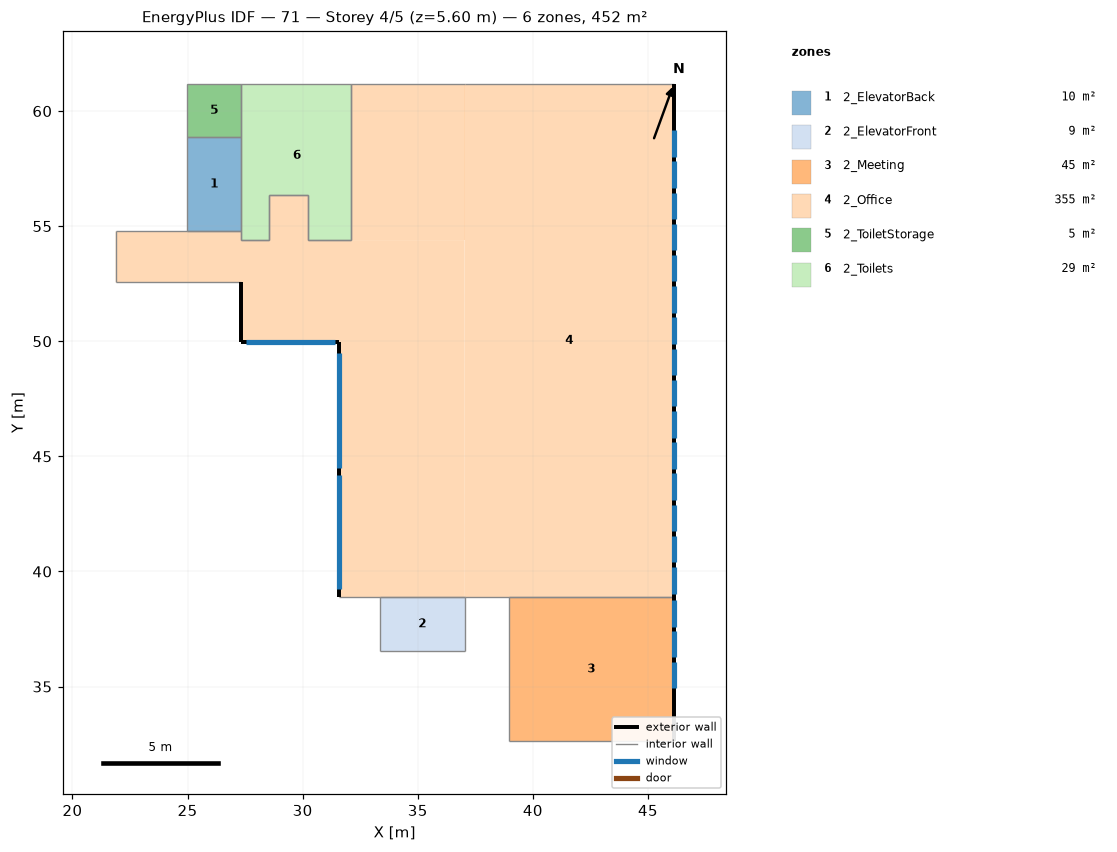
=== STOREY PLAN SPEC (per zone: floor XY polygon, exterior-wall plan segments, windows/doors) ===
zone 1: 2_ElevatorBack  (9.5 m²)
  floor: (27.32, 58.87) (27.32, 54.77) (24.99, 54.77) (24.99, 58.87)
  interior walls: 4
zone 2: 2_ElevatorFront  (8.6 m²)
  floor: (37.05, 38.87) (37.05, 36.56) (33.34, 36.56) (33.34, 38.87)
  interior walls: 4
zone 3: 2_Meeting  (44.7 m²)
  floor: (46.11, 38.87) (46.11, 32.63) (38.95, 32.63) (38.95, 38.87)
  exterior wall: (46.11, 32.63) – (46.11, 38.87)  [6.2 m]
    window: (46.11, 34.93) – (46.11, 36.09)  [1.8 m²]
    window: (46.11, 36.28) – (46.11, 37.43)  [1.8 m²]
    window: (46.11, 37.60) – (46.11, 38.75)  [1.8 m²]
  interior walls: 3
zone 4: 2_Office  (354.8 m²)
  floor: (37.04, 61.18) (37.04, 54.40) (32.11, 54.40) (32.11, 61.18)
  floor: (37.05, 61.18) (37.05, 38.87) (37.05, 38.87) (37.04, 61.18)
  floor: (46.11, 61.18) (46.11, 38.87) (37.05, 38.87) (37.05, 61.18)
  floor: (30.24, 56.36) (30.24, 54.40) (37.04, 54.40) (37.05, 38.87) (31.58, 38.87) (31.58, 49.98) (27.32, 49.98) (27.32, 52.56) (21.88, 52.56) (21.88, 54.77) (27.32, 54.77) (27.32, 54.40) (28.54, 54.40) (28.54, 56.36)
  exterior wall: (46.11, 38.87) – (46.11, 61.18)  [22.3 m]
    window: (46.11, 39.04) – (46.11, 40.19)  [1.8 m²]
    window: (46.11, 53.95) – (46.11, 55.11)  [1.8 m²]
    window: (46.11, 55.31) – (46.11, 56.46)  [1.8 m²]
    window: (46.11, 52.60) – (46.11, 53.75)  [1.8 m²]
    window: (46.11, 51.24) – (46.11, 52.39)  [1.8 m²]
    window: (46.11, 58.02) – (46.11, 59.17)  [1.8 m²]
    window: (46.11, 56.66) – (46.11, 57.82)  [1.8 m²]
    window: (46.11, 40.39) – (46.11, 41.55)  [1.8 m²]
    window: (46.11, 41.75) – (46.11, 42.90)  [1.8 m²]
    window: (46.11, 44.46) – (46.11, 45.61)  [1.8 m²]
    window: (46.11, 43.11) – (46.11, 44.26)  [1.8 m²]
    window: (46.11, 48.53) – (46.11, 49.68)  [1.8 m²]
    window: (46.11, 49.88) – (46.11, 51.04)  [1.8 m²]
    window: (46.11, 47.17) – (46.11, 48.33)  [1.8 m²]
    window: (46.11, 45.82) – (46.11, 46.97)  [1.8 m²]
  exterior wall: (31.58, 49.98) – (31.58, 38.87)  [11.1 m]
    window: (31.58, 44.21) – (31.58, 39.23)  [7.7 m²]
    window: (31.58, 49.48) – (31.58, 44.50)  [7.7 m²]
  exterior wall: (27.32, 49.98) – (31.58, 49.98)  [4.3 m]
    window: (27.53, 49.98) – (31.41, 49.98)  [6.1 m²]
  exterior wall: (27.32, 52.56) – (27.32, 49.98)  [2.6 m]
  interior walls: 17
zone 5: 2_ToiletStorage  (5.4 m²)
  floor: (27.32, 61.18) (27.32, 58.87) (24.99, 58.87) (24.99, 61.18)
  interior walls: 4
zone 6: 2_Toilets  (29.2 m²)
  floor: (32.11, 61.18) (32.11, 54.40) (30.24, 54.40) (30.24, 56.36) (28.54, 56.36) (28.54, 54.40) (27.32, 54.40) (27.32, 61.18)
  interior walls: 10

=== DERIVED (storey summary) ===
Building: 71
Storey: 4 of 5  (floor level z = 5.60 m)
Storey gross floor area: 452.1 m²
Zones on this storey: 6
  - 2_ElevatorBack: floor 9.5 m²
  - 2_ElevatorFront: floor 8.6 m²
  - 2_Meeting: floor 44.7 m²; exterior wall 6.2 m (17.2 m²); 3 window(s) 5.3 m²; WWR 31.2%
  - 2_Office: floor 354.8 m²; exterior wall 40.3 m (110.7 m²); 18 window(s) 48.3 m²; WWR 43.6%
  - 2_ToiletStorage: floor 5.4 m²
  - 2_Toilets: floor 29.2 m²
Zone adjacency (shared interzone walls):
  - 2_ElevatorBack ↔ 2_Office
  - 2_ElevatorBack ↔ 2_ToiletStorage
  - 2_ElevatorBack ↔ 2_Toilets
  - 2_ElevatorFront ↔ 2_Office
  - 2_Meeting ↔ 2_Office
  - 2_Office ↔ 2_Toilets
  - 2_ToiletStorage ↔ 2_Toilets